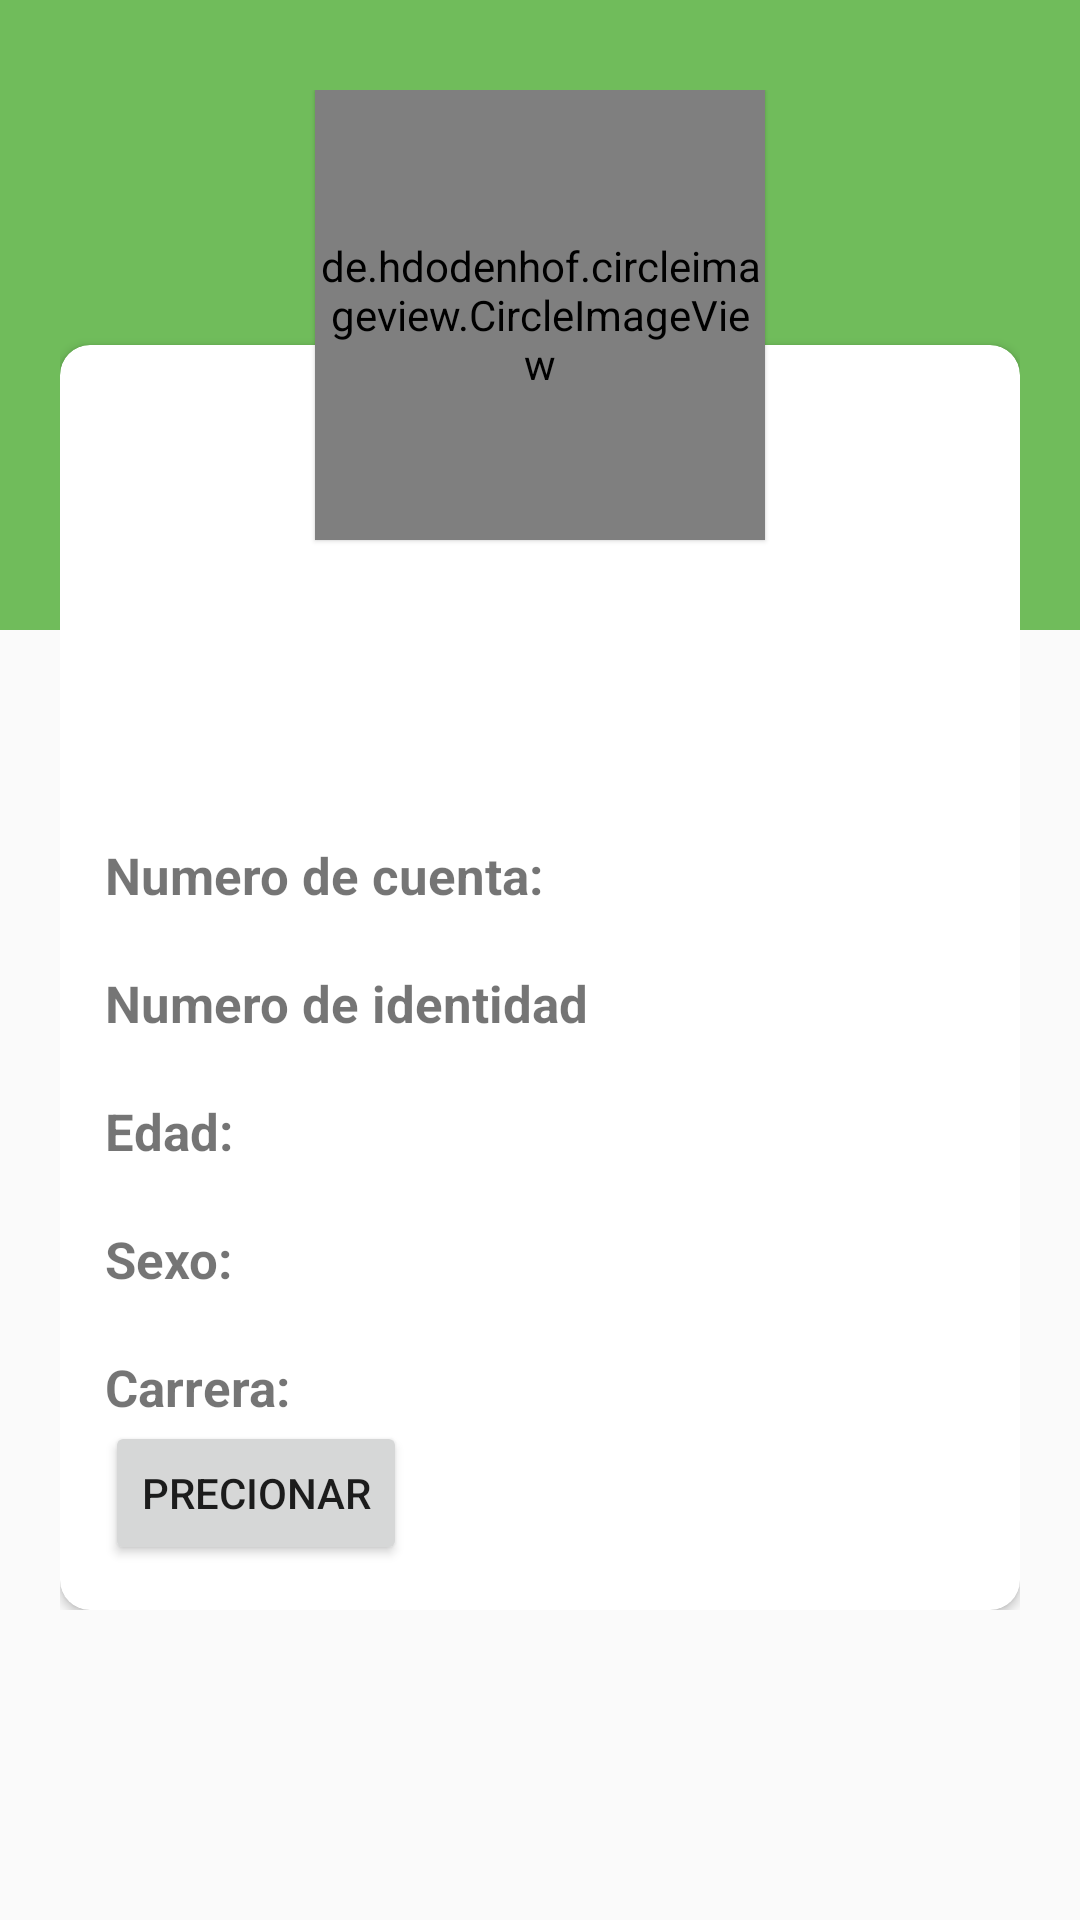

The Android layout XML behind this screen, and the referenced resources:
<!-- AndroidManifest.xml: application theme AppTheme -->
<!-- res/layout/activity_perfil.xml -->
<?xml version="1.0" encoding="utf-8"?>
<RelativeLayout xmlns:android="http://schemas.android.com/apk/res/android"
    xmlns:app="http://schemas.android.com/apk/res-auto"
    xmlns:tools="http://schemas.android.com/tools"
    android:layout_width="match_parent"
    android:layout_height="match_parent"
    tools:context=".UI.Perfil">

    <LinearLayout
        android:layout_width="match_parent"
        android:layout_height="210dp"
        android:background="#70BC5B"/>

    <LinearLayout
        android:layout_width="match_parent"
        android:layout_height="wrap_content"
        android:orientation="horizontal"
        android:layout_marginLeft="20dp"
        android:layout_marginRight="20dp">

        <RelativeLayout
            android:layout_width="match_parent"
            android:layout_height="wrap_content"
            android:layout_marginTop="30dp">

            <de.hdodenhof.circleimageview.CircleImageView
                android:layout_width="150dp"
                android:layout_height="150dp"
                android:src="@drawable/descarga"
                android:layout_centerHorizontal="true"
                android:elevation="1dp"/>

            <LinearLayout
                android:layout_width="match_parent"
                android:layout_height="wrap_content"
                android:orientation="vertical">

                <androidx.cardview.widget.CardView
                    android:layout_width="match_parent"
                    android:layout_height="match_parent"
                    android:layout_marginTop="85dp"
                    app:contentPaddingTop="15dp"
                    app:contentPaddingRight="15dp"
                    app:contentPaddingLeft="15dp"
                    app:contentPaddingBottom="15dp"
                    app:cardCornerRadius="10dp">

                    <LinearLayout
                        android:layout_width="match_parent"
                        android:layout_height="wrap_content"
                        android:orientation="vertical">

                        <TextView
                            android:id="@+id/nombre"
                            android:layout_width="wrap_content"
                            android:layout_height="wrap_content"
                            android:layout_gravity="center_horizontal"
                            android:layout_marginTop="60dp"
                            android:textSize="30sp"
                            android:textStyle="bold"
                            tools:text="Paciente" />

                        <TextView
                            android:id="@+id/numeroCuenta"
                            android:layout_width="wrap_content"
                            android:layout_height="wrap_content"
                            android:layout_marginTop="50dp"
                            android:text="Numero de cuenta:"
                            android:textSize="17sp"
                            android:textStyle="bold"
                            tools:text="Numero de cuenta:" />

                        <TextView
                            android:id="@+id/numeroIdentidad"
                            android:layout_width="wrap_content"
                            android:layout_height="wrap_content"
                            android:layout_marginTop="20dp"
                            android:text="Numero de identidad"
                            android:textSize="17sp"
                            android:textStyle="bold"
                            tools:text="Numero de Identidad:" />

                        <TextView
                            android:id="@+id/edad"
                            android:layout_width="wrap_content"
                            android:layout_height="wrap_content"
                            android:text="Edad:"
                            android:layout_marginTop="20dp"
                            android:textSize="17sp"
                            android:textStyle="bold"
                            tools:text="Edad:" />

                        <TextView
                            android:id="@+id/sexo"
                            android:layout_width="wrap_content"
                            android:layout_height="wrap_content"
                            android:layout_marginTop="20dp"
                            android:text="Sexo:"
                            android:textSize="17sp"
                            android:textStyle="bold"
                            tools:text="Sexo:" />

                        <TextView
                            android:id="@+id/carrera"
                            android:layout_width="wrap_content"
                            android:layout_height="wrap_content"
                            android:layout_marginTop="20dp"
                            android:text="Carrera:"
                            android:textSize="17sp"
                            android:textStyle="bold"
                            tools:text="Carrera:" />

                        <Button
                            android:onClick="mostrarDatos"
                            android:text="precionar"
                            android:layout_width="wrap_content"
                            android:layout_height="wrap_content"/>

                    </LinearLayout>


                </androidx.cardview.widget.CardView>

            </LinearLayout>

        </RelativeLayout>

    </LinearLayout>

</RelativeLayout>
<!-- resources referenced by this layout -->
<resources>
  <!-- drawable descarga: jpg bitmap (drawable, 9305 bytes) -->
  <style name="AppTheme" parent="Theme.AppCompat.Light.NoActionBar">
          
          <item name="colorPrimary">#f1db10</item>
          <item name="colorPrimaryDark">#f1db10</item>
          <item name="colorAccent">#f1db10</item>
      </style>
</resources>
